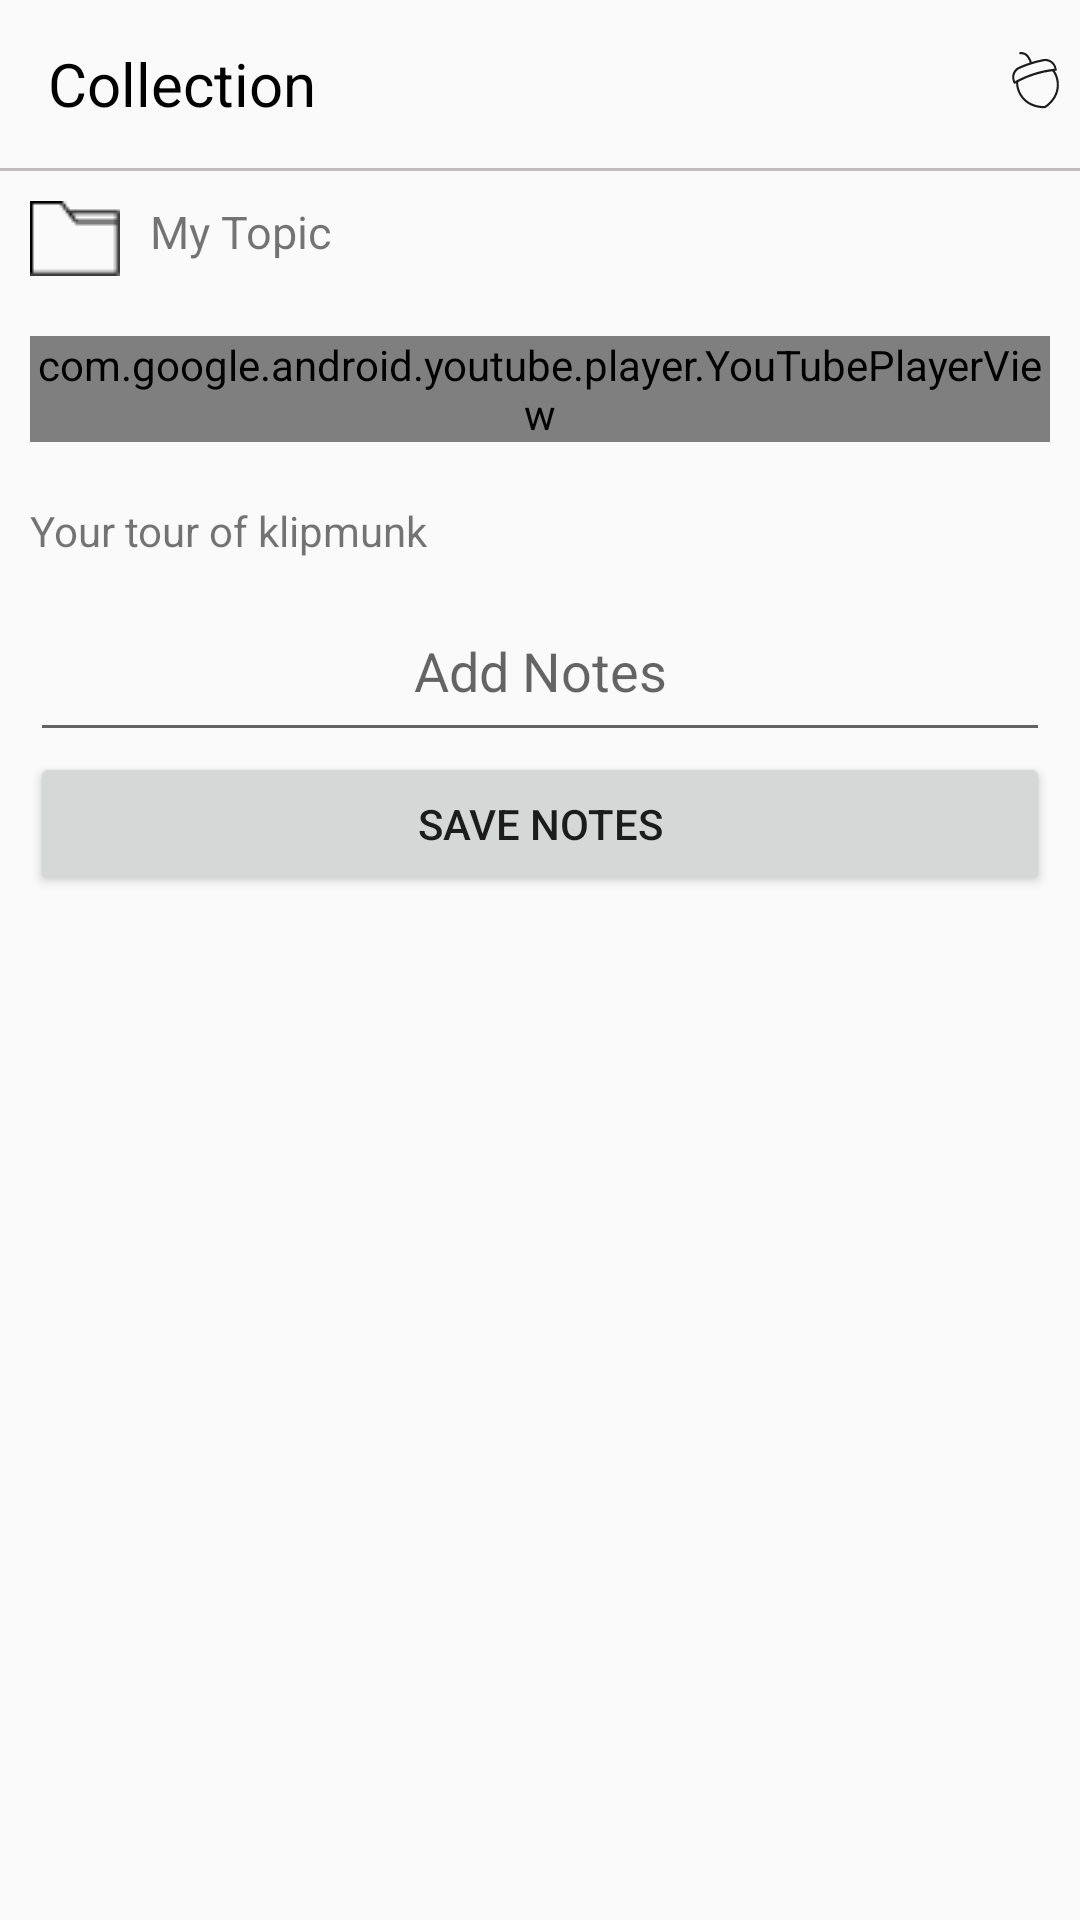

Android layout source for this screen:
<!-- AndroidManifest.xml: application theme AppTheme -->
<!-- res/layout/activity_youtube_api.xml -->
<?xml version="1.0" encoding="utf-8"?>
<LinearLayout xmlns:android="http://schemas.android.com/apk/res/android"
    xmlns:app="http://schemas.android.com/apk/res-auto"
    xmlns:tools="http://schemas.android.com/tools"
    android:layout_width="match_parent"
    android:layout_height="match_parent"
    tools:context=".YoutubeApiAct"
    android:orientation="vertical">

    <androidx.appcompat.widget.Toolbar
        android:layout_width="match_parent"
        android:layout_height="wrap_content">
        <RelativeLayout
            android:layout_width="wrap_content"
            android:layout_height="wrap_content"
            >
            <TextView
                android:layout_width="wrap_content"
                android:layout_height="wrap_content"
                android:text="Collection"
                android:textSize="20sp"
                android:textColor="@color/black"
                />
            <ImageView
                android:layout_width="wrap_content"
                android:layout_height="wrap_content"
                android:src="@drawable/ic_frame"
                android:layout_alignParentRight="true"
                android:layout_marginRight="4dp"/>
        </RelativeLayout>
    </androidx.appcompat.widget.Toolbar>
    <View
        android:layout_width="match_parent"
        android:layout_height="1dp"
        android:background="@color/grey"/>


    <TextView
        android:layout_width="wrap_content"
        android:layout_height="wrap_content"
        android:text="My Topic"
        android:layout_margin="10dp"
        android:drawableLeft="@drawable/folder"
        android:drawablePadding="10dp"
        android:textSize="15sp"
        android:id="@+id/playtopic"/>

    <com.google.android.youtube.player.YouTubePlayerView
        android:layout_width="match_parent"
        android:layout_height="wrap_content"
        android:id="@+id/youtube_player"
        android:layout_margin="10dp"/>

    <TextView
        android:layout_width="wrap_content"
        android:layout_height="wrap_content"
        android:layout_margin="10dp"
        android:text="Your tour of klipmunk"/>

    <EditText
        android:layout_width="match_parent"
        android:layout_height="wrap_content"
        android:layout_marginRight="10dp"
        android:layout_marginLeft="10dp"
        android:hint="Add Notes"
        android:gravity="center"
        android:drawableRight="@drawable/ic_mic_black_24dp"
        android:drawablePadding="10dp"
        android:padding="15dp"
        />
    <Button
        android:layout_width="match_parent"
        android:layout_height="wrap_content"
        android:layout_marginRight="10dp"
        android:layout_marginLeft="10dp"
        android:text="Save Notes"/>





</LinearLayout>
<!-- resources referenced by this layout -->
<resources>
  <color name="black">#000000</color>
  <color name="grey">#C0BCBC</color>
  <!-- drawable folder: png bitmap (drawable, 233 bytes) -->
  <!-- drawable ic_frame: vector/xml drawable (drawable, 2869 chars, omitted) -->
  <style name="AppTheme" parent="Theme.AppCompat.Light.NoActionBar">
          
          <item name="colorPrimary">@color/colorPrimary</item>
          <item name="colorPrimaryDark">@color/colorPrimaryDark</item>
          <item name="colorAccent">@color/colorAccent</item>
      </style>
  <color name="colorPrimary">#000000</color>
  <color name="colorPrimaryDark">#000000</color>
  <color name="colorAccent">#000000</color>
</resources>
